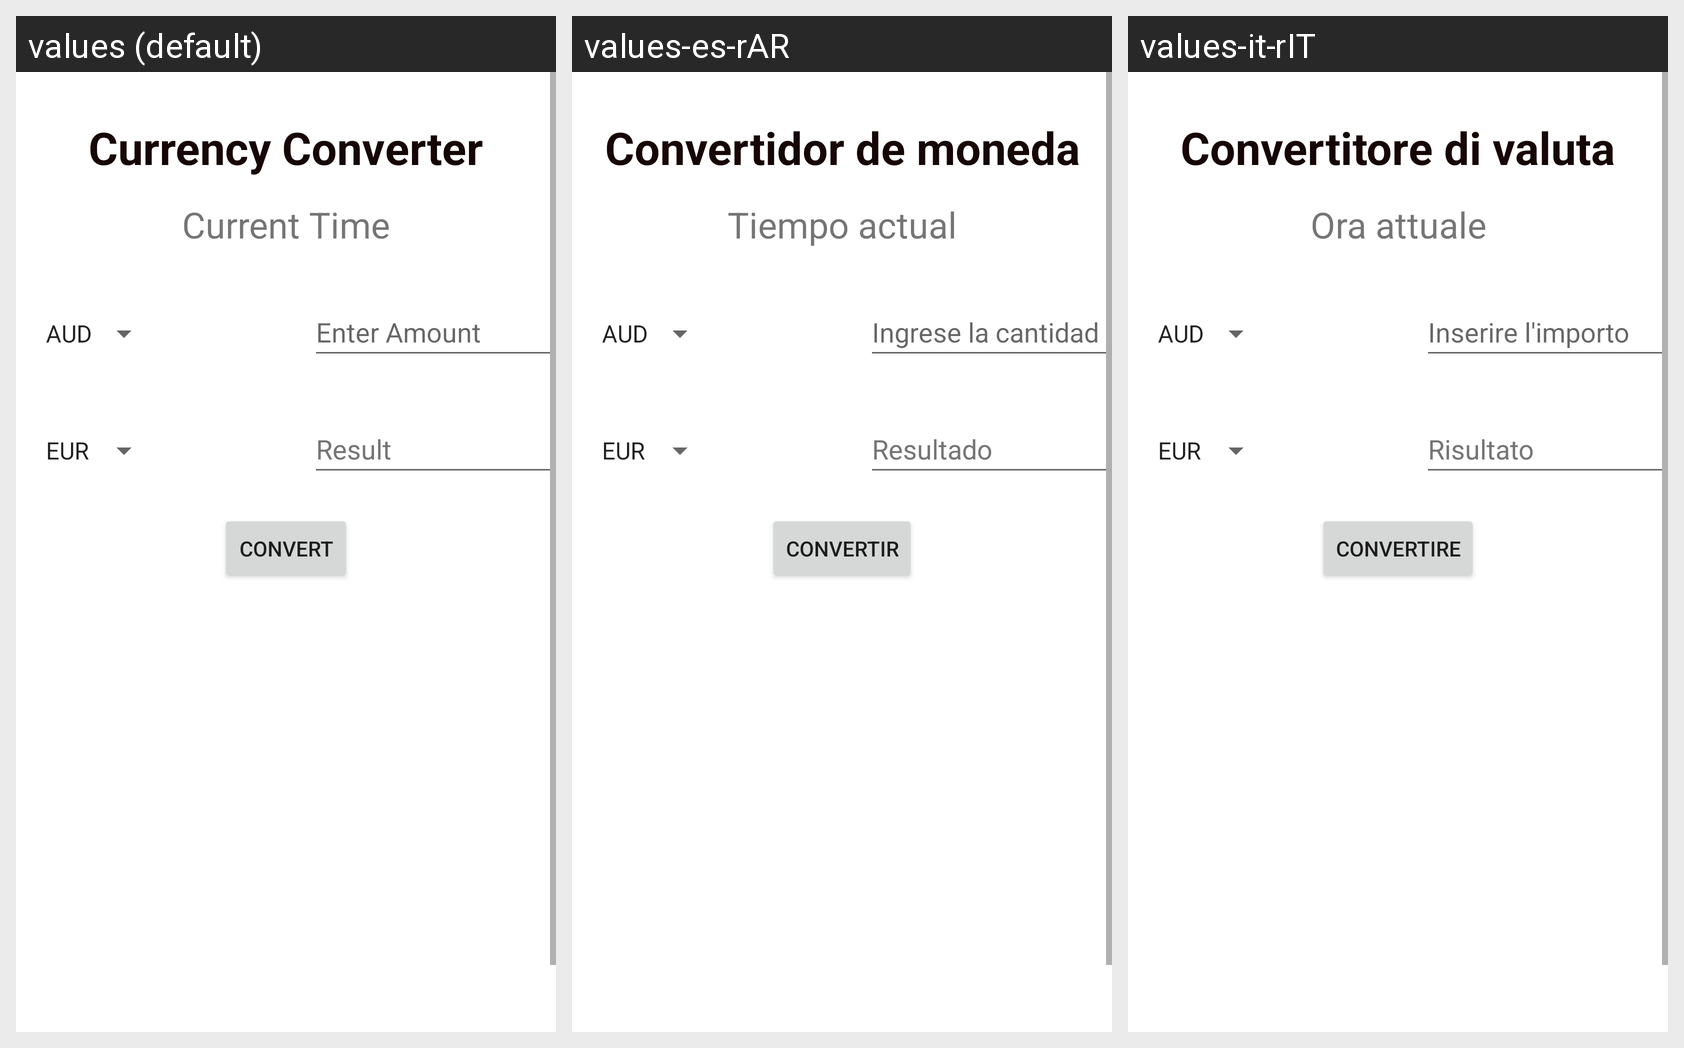

Locale-by-locale string values for the Android screen shown in this grid:
Android screen res/layout/activity_main.xml rendered under 3 locales, left to right: values (default), values-es-rAR, values-it-rIT. Device: Nexus 5 (rendered at 1080×1920; each locale shown at half size, 540×960, under a caption strip naming it); theme Theme.ShubhamCurrencyConverterApp.
Other locales in the repository, not shown: values-fr-rFR, values-hi-rIN, values-vi-rVN.
Strings drawn on this screen, with the default value and each locale's value (text and hints the layout hard-codes, and strings that could not be matched under every locale, appear in the picture but are not listed):

currency_converter
  values: Currency Converter
  values-es-rAR: Convertidor de moneda
  values-it-rIT: Convertitore di valuta

current_time
  values: Current Time
  values-es-rAR: Tiempo actual
  values-it-rIT: Ora attuale

enter_amount
  values: Enter Amount
  values-es-rAR: Ingrese la cantidad
  values-it-rIT: Inserire l'importo

result_amount
  values: Result
  values-es-rAR: Resultado
  values-it-rIT: Risultato

convert_currency
  values: Convert
  values-es-rAR: Convertir
  values-it-rIT: Convertire
